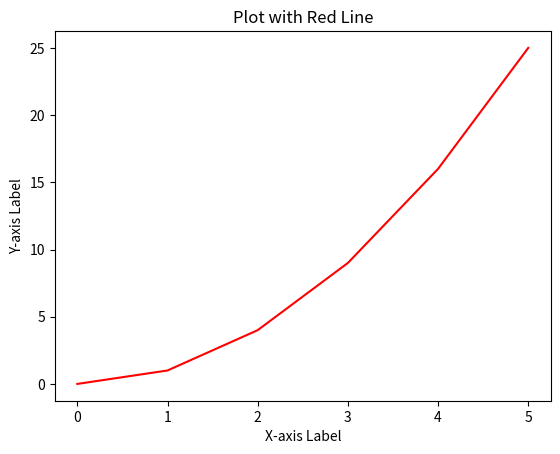

This chart was generated by the following Python code:
import matplotlib.pyplot as plt

x = [0, 1, 2, 3, 4, 5]
y = [0, 1, 4, 9, 16, 25]

plt.plot(x, y, color='red')
plt.xlabel('X-axis Label')
plt.ylabel('Y-axis Label')
plt.title('Plot with Red Line')
plt.show()
